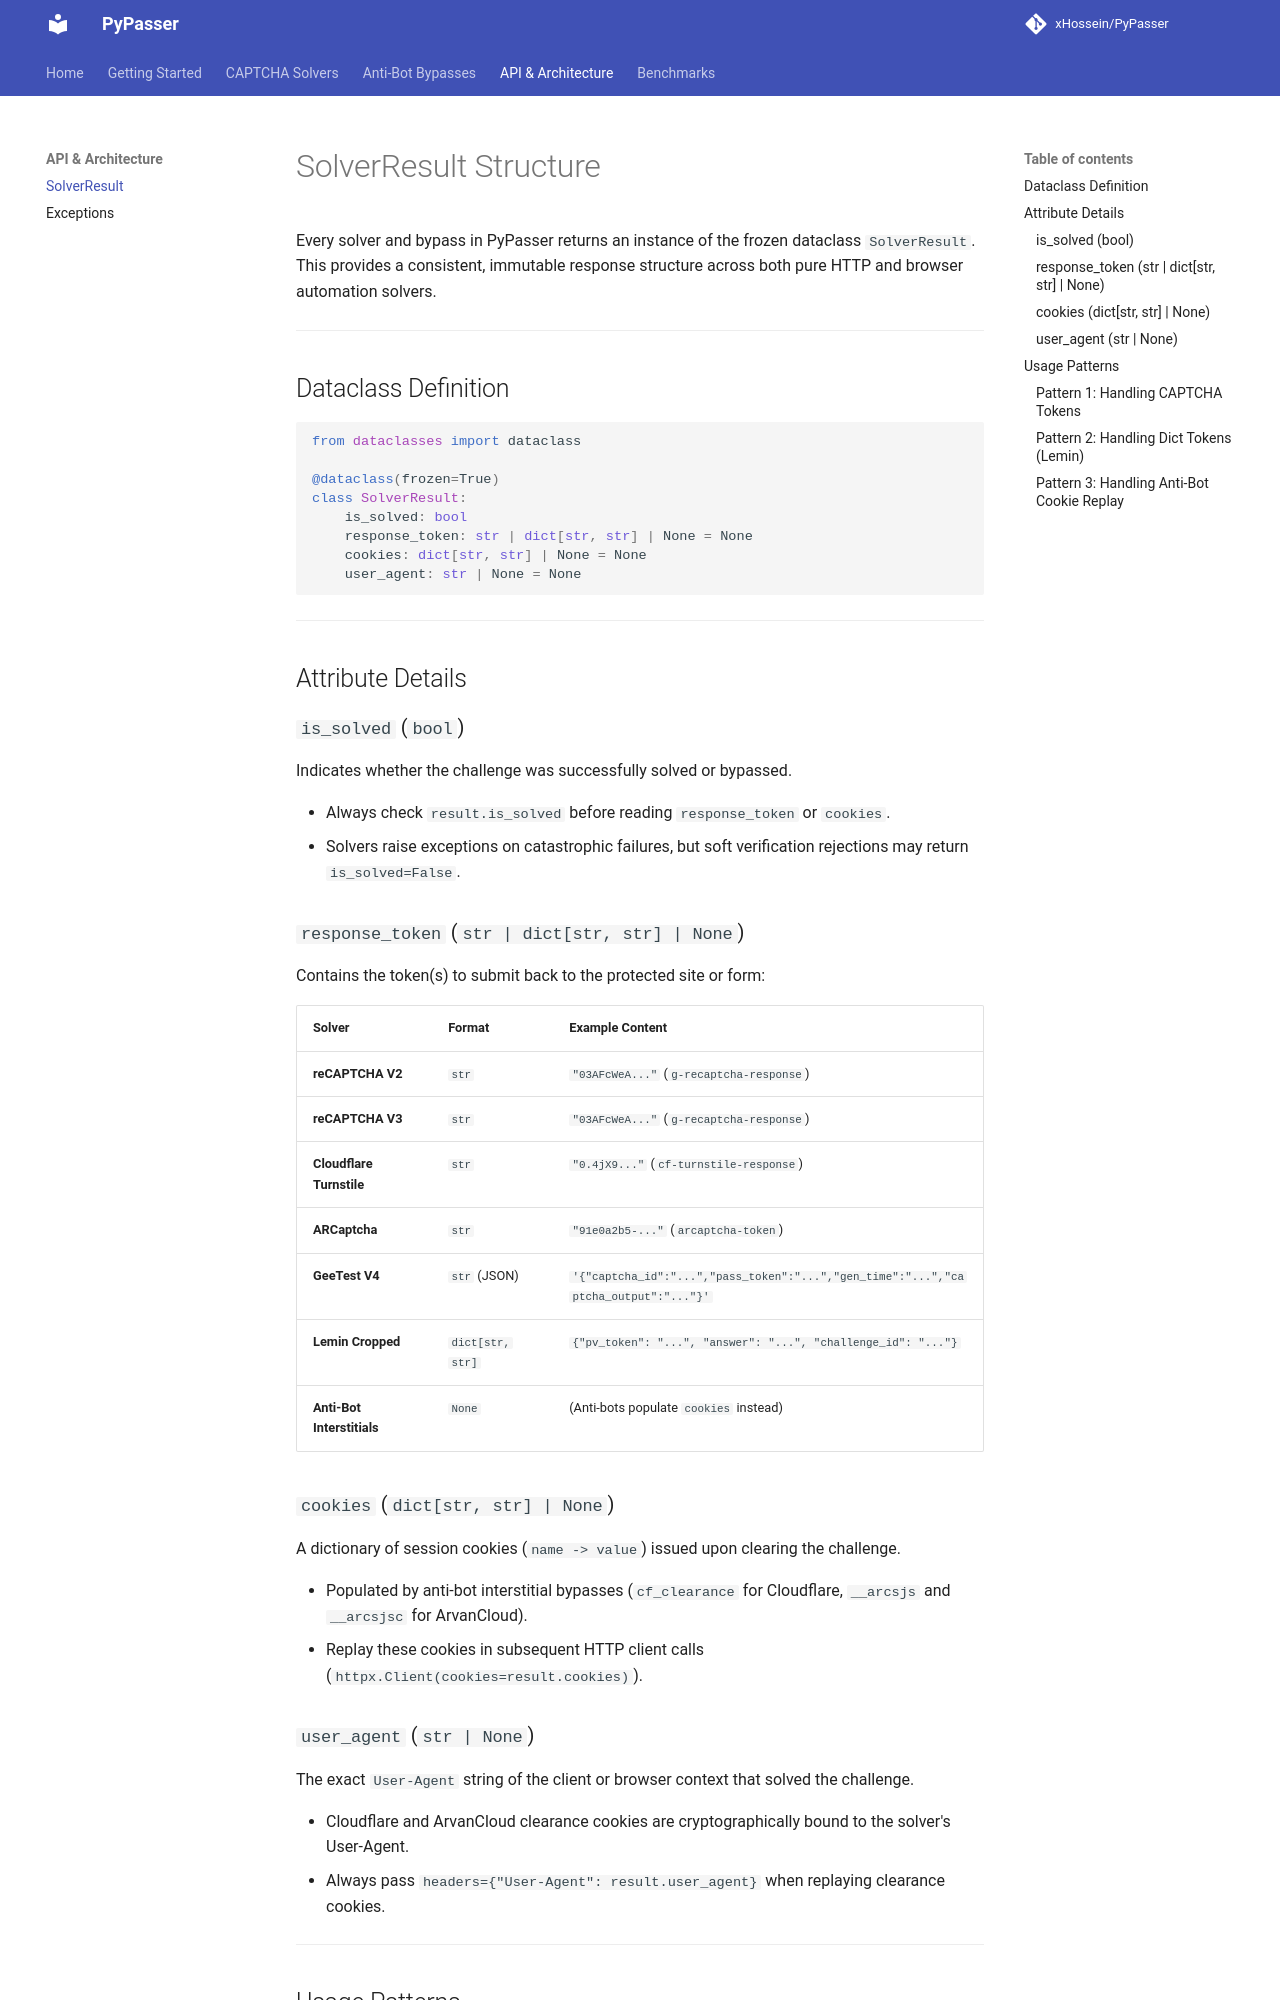

repository: xHossein/PyPasser · page: api/structs/index.html · generator: mkdocs

# SolverResult Structure

Every solver and bypass in PyPasser returns an instance of the frozen dataclass `SolverResult`. This provides a consistent, immutable response structure across both pure HTTP and browser automation solvers.

---

## Dataclass Definition

```python
from dataclasses import dataclass

@dataclass(frozen=True)
class SolverResult:
    is_solved: bool
    response_token: str | dict[str, str] | None = None
    cookies: dict[str, str] | None = None
    user_agent: str | None = None
```

---

## Attribute Details

### `is_solved` (`bool`)
Indicates whether the challenge was successfully solved or bypassed.

- Always check `result.is_solved` before reading `response_token` or `cookies`.
- Solvers raise exceptions on catastrophic failures, but soft verification rejections may return `is_solved=False`.

### `response_token` (`str | dict[str, str] | None`)
Contains the token(s) to submit back to the protected site or form:

| Solver | Format | Example Content |
|---|---|---|
| **reCAPTCHA V2** | `str` | `"03AFcWeA..."` (`g-recaptcha-response`) |
| **reCAPTCHA V3** | `str` | `"03AFcWeA..."` (`g-recaptcha-response`) |
| **Cloudflare Turnstile** | `str` | `"0.4jX9..."` (`cf-turnstile-response`) |
| **ARCaptcha** | `str` | `"91e0a2b5-..."` (`arcaptcha-token`) |
| **GeeTest V4** | `str` (JSON) | `'{"captcha_id":"...","pass_token":"...","gen_time":"...","captcha_output":"..."}'` |
| **Lemin Cropped** | `dict[str, str]` | `{"pv_token": "...", "answer": "...", "challenge_id": "..."}` |
| **Anti-Bot Interstitials** | `None` | (Anti-bots populate `cookies` instead) |

### `cookies` (`dict[str, str] | None`)
A dictionary of session cookies (`name -> value`) issued upon clearing the challenge.

- Populated by anti-bot interstitial bypasses (`cf_clearance` for Cloudflare, `__arcsjs` and `__arcsjsc` for ArvanCloud).
- Replay these cookies in subsequent HTTP client calls (`httpx.Client(cookies=result.cookies)`).
